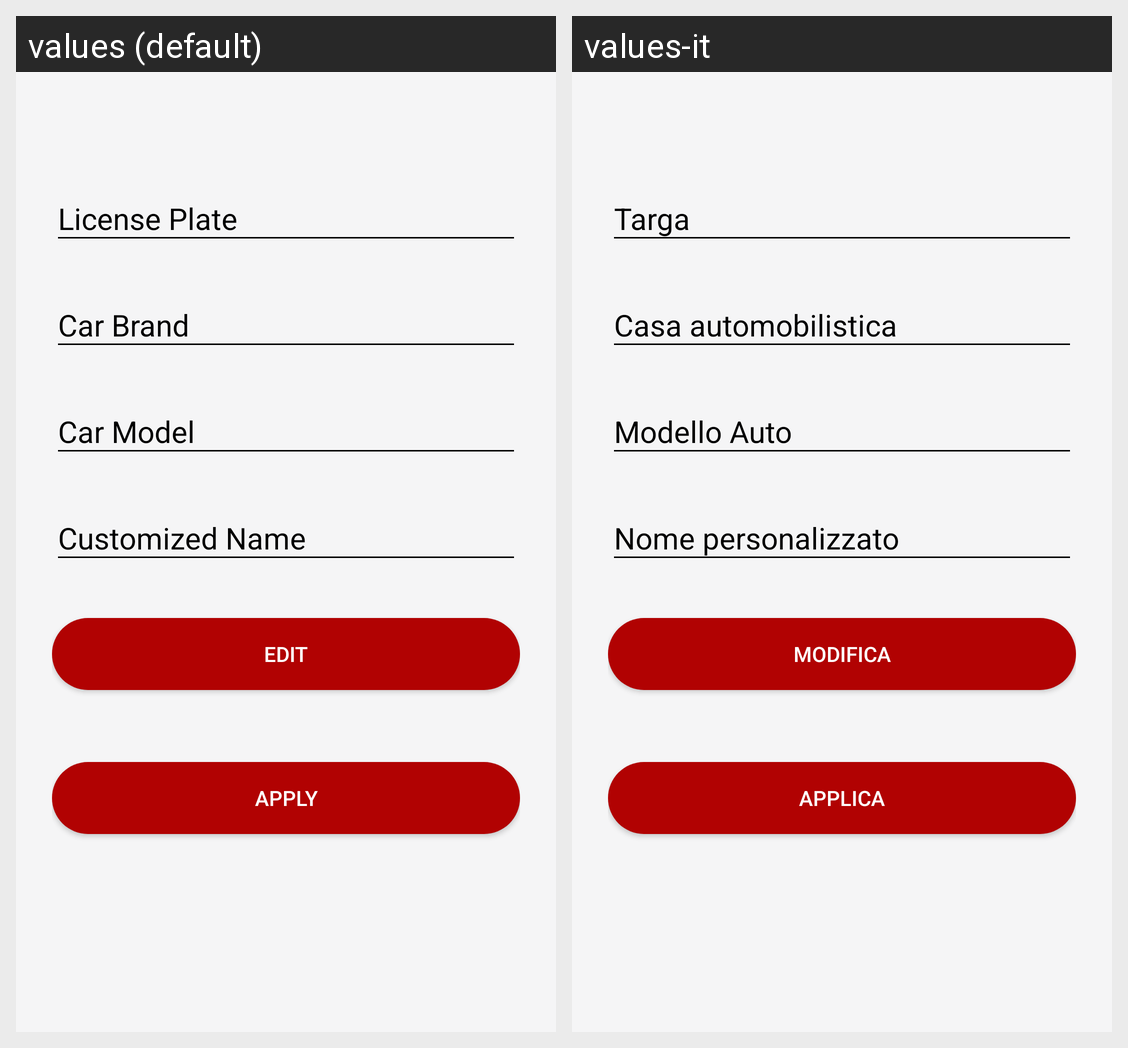

This grid shows one Android layout under two languages. Give, for every string resource on the screen, its name, the default text and each shown locale's text.
Android screen res/layout/fragment_update_car.xml rendered under 2 locales, left to right: values (default), values-it. Device: Nexus 5 (rendered at 1080×1920; each locale shown at half size, 540×960, under a caption strip naming it); theme AppTheme.
Strings drawn on this screen, with the default value and each locale's value (text and hints the layout hard-codes, and strings that could not be matched under every locale, appear in the picture but are not listed):

update
  values: Edit
  values-it: Modifica

apply
  values: Apply
  values-it: Applica
